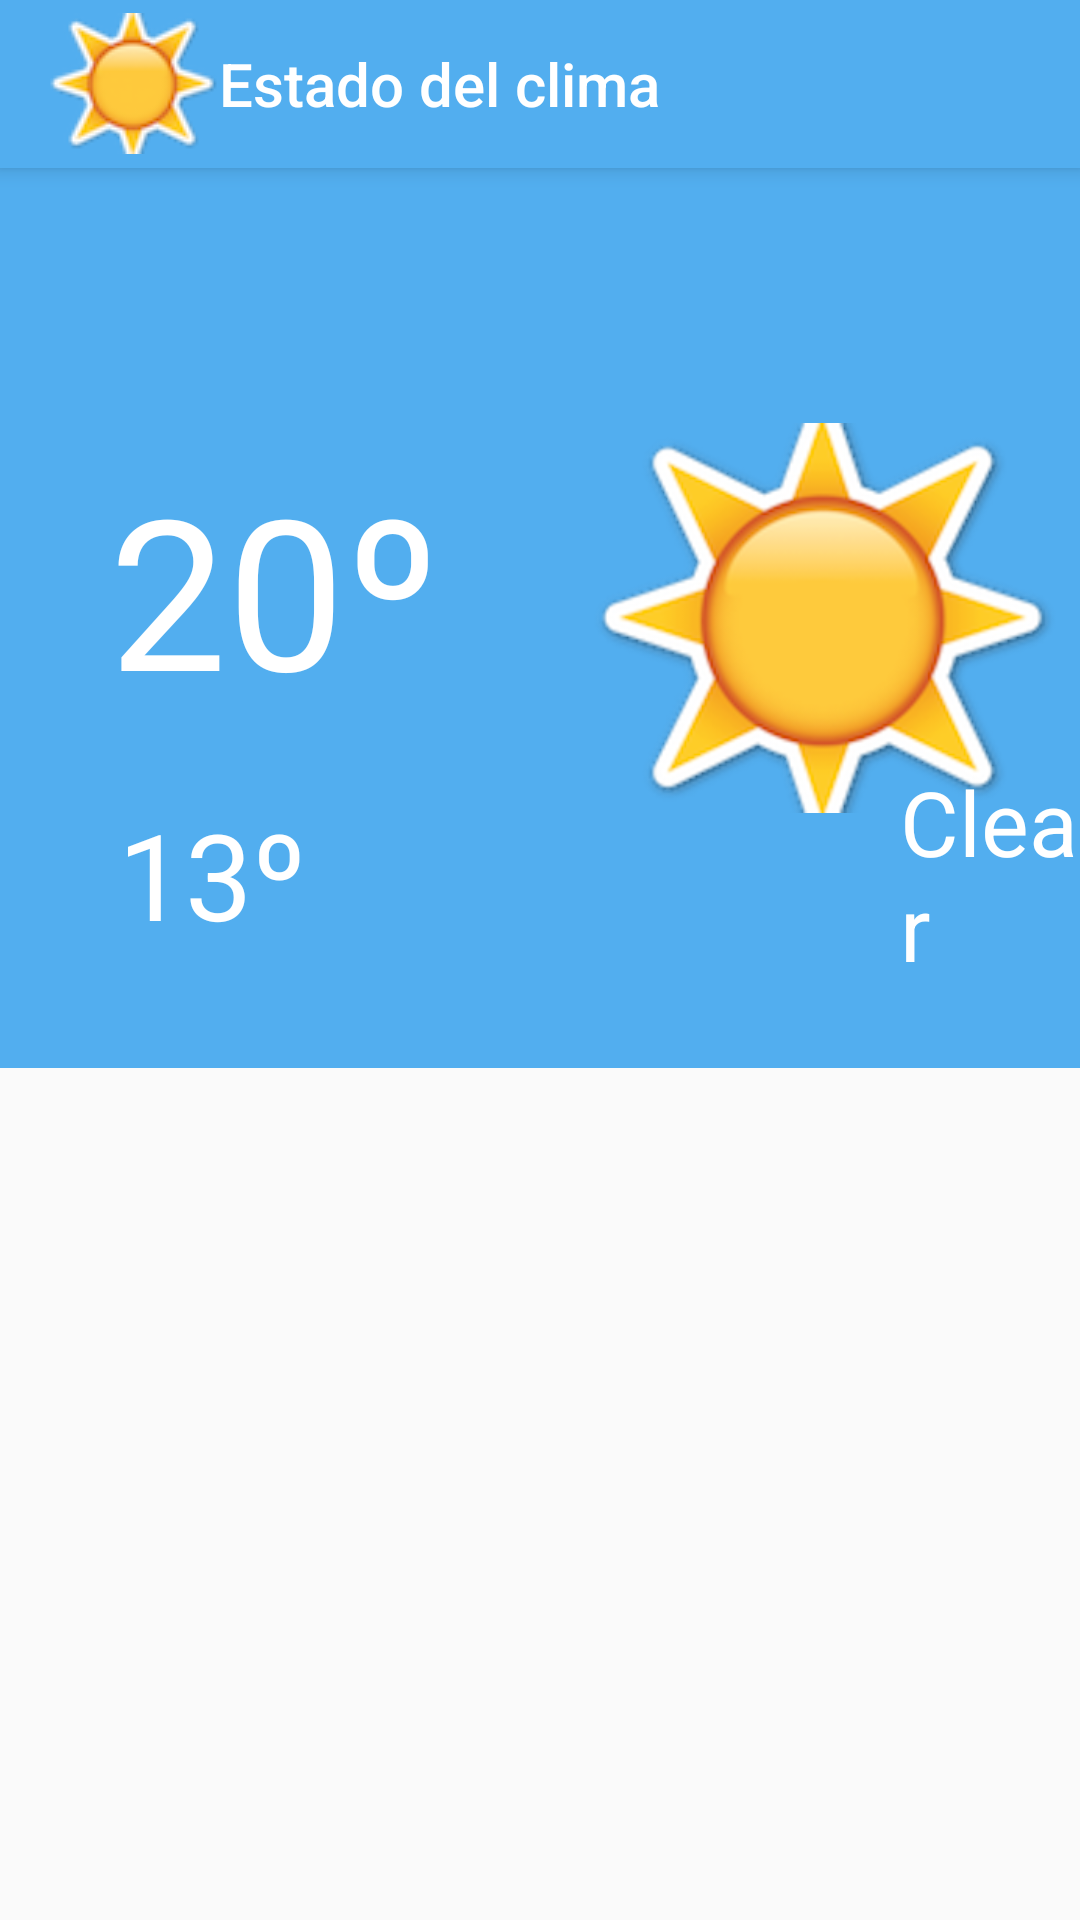

Reconstruct the res/layout file that produces this screen, plus the resources it refers to.
<!-- AndroidManifest.xml: activity theme AppTheme.NoActionBar -->
<!-- res/layout/activity_main.xml -->
<?xml version="1.0" encoding="utf-8"?>
<android.support.design.widget.CoordinatorLayout xmlns:android="http://schemas.android.com/apk/res/android"
    xmlns:app="http://schemas.android.com/apk/res-auto"
    xmlns:tools="http://schemas.android.com/tools"
    android:layout_width="match_parent"
    android:layout_height="match_parent"
    android:fitsSystemWindows="true"
    tools:context="com.example.jhoyos.actividad3.MainActivity">

    <android.support.design.widget.AppBarLayout
        android:layout_width="match_parent"
        android:layout_height="wrap_content"
        android:theme="@style/AppTheme.AppBarOverlay">

        <android.support.v7.widget.Toolbar
            android:id="@+id/toolbar"
            android:layout_width="match_parent"
            android:layout_height="?attr/actionBarSize"
            android:background="?attr/colorPrimary"
            app:popupTheme="@style/AppTheme.PopupOverlay"
            android:touchscreenBlocksFocus="false"
            android:textAlignment="viewEnd"
            app:logo="@drawable/logo1"
            app:title="Estado del clima"
            app:paddingStart="0dp"/>


    </android.support.design.widget.AppBarLayout>

    <include layout="@layout/content_main" />

</android.support.design.widget.CoordinatorLayout>
<!-- res/layout/content_main.xml (included above) -->
<?xml version="1.0" encoding="utf-8"?>
<RelativeLayout xmlns:android="http://schemas.android.com/apk/res/android"
    xmlns:app="http://schemas.android.com/apk/res-auto"
    xmlns:tools="http://schemas.android.com/tools"
    android:layout_width="match_parent"
    android:layout_height="match_parent"
    android:paddingBottom="0dp"
    android:paddingLeft="0dp"
    android:paddingRight="0dp"
    android:paddingTop="0dp"
    app:layout_behavior="@string/appbar_scrolling_view_behavior"
    tools:context="com.example.jhoyos.actividad3.MainActivity"
    tools:showIn="@layout/activity_main">

    <RelativeLayout
        android:orientation="horizontal"
        android:layout_width="match_parent"
        android:layout_height="300dp"
        android:layout_alignParentTop="true"
        android:layout_alignParentStart="true"
        android:background="@color/colorBlue"
        android:layout_marginLeft="0dp"
        android:layout_marginRight="0dp"
        android:layout_marginTop="0dp"
        android:id="@+id/relativeLayout">

        <ImageView
            android:layout_width="170dp"
            android:layout_height="130dp"
            android:id="@+id/imageView"
            android:src="@drawable/logo"
            android:layout_centerVertical="true"
            android:layout_alignParentEnd="true" />

        <LinearLayout
            android:orientation="vertical"
            android:layout_width="300dp"
            android:layout_height="match_parent"
            android:layout_alignParentTop="true"
            android:layout_alignParentStart="true"
            android:layout_marginTop="40dp"
            android:weightSum="1"
            android:id="@+id/linearLayout">

            <TextView
                android:layout_width="wrap_content"
                android:layout_height="wrap_content"
                android:textAppearance="?android:attr/textAppearanceLarge"
                android:id="@+id/date"
                android:layout_marginLeft="40dp"
                android:textSize="25dp"
                android:textColor="#ffffff" />

            <TextView
                android:layout_width="227dp"
                android:layout_height="wrap_content"
                android:textAppearance="?android:attr/textAppearanceSmall"
                android:text="20º"
                android:id="@+id/textView2"
                android:layout_marginTop="20dp"
                android:layout_weight="0.05"
                android:layout_gravity="center_horizontal"
                android:textColor="#ffffff"
                android:textSize="70dp" />

            <TextView
                android:layout_width="221dp"
                android:layout_height="wrap_content"
                android:textAppearance="?android:attr/textAppearanceSmall"
                android:text="13º"
                android:id="@+id/textView"
                android:layout_gravity="center_horizontal"
                android:layout_marginTop="20dp"
                android:textColor="#ffffff"
                android:textSize="40dp"/>
        </LinearLayout>

        <TextView
            android:layout_width="wrap_content"
            android:layout_height="wrap_content"
            android:textAppearance="?android:attr/textAppearanceSmall"
            android:text="Clear"
            android:id="@+id/textView3"
            android:layout_alignParentBottom="true"
            android:layout_toEndOf="@+id/linearLayout"
            android:layout_marginBottom="27dp"
            android:textSize="30dp"
            android:textColor="#ffffff" />

    </RelativeLayout>

    <FrameLayout
        android:layout_width="match_parent"
        android:layout_height="match_parent"
        android:layout_below="@+id/relativeLayout"
        android:layout_alignParentStart="true"
        android:id="@+id/container"></FrameLayout>

</RelativeLayout>
<!-- resources referenced by this layout -->
<resources>
  <color name="colorBlue">#52aeef</color>
  <!-- drawable logo: png bitmap (drawable, 83507 bytes) -->
  <!-- drawable logo1: png bitmap (drawable, 5952 bytes) -->
  <style name="AppTheme.AppBarOverlay" parent="ThemeOverlay.AppCompat.Dark.ActionBar" />
  <style name="AppTheme.PopupOverlay" parent="ThemeOverlay.AppCompat.Light" />
  <style name="AppTheme.NoActionBar">
          <item name="windowActionBar">false</item>
          <item name="windowNoTitle">true</item>
  
      </style>
</resources>
